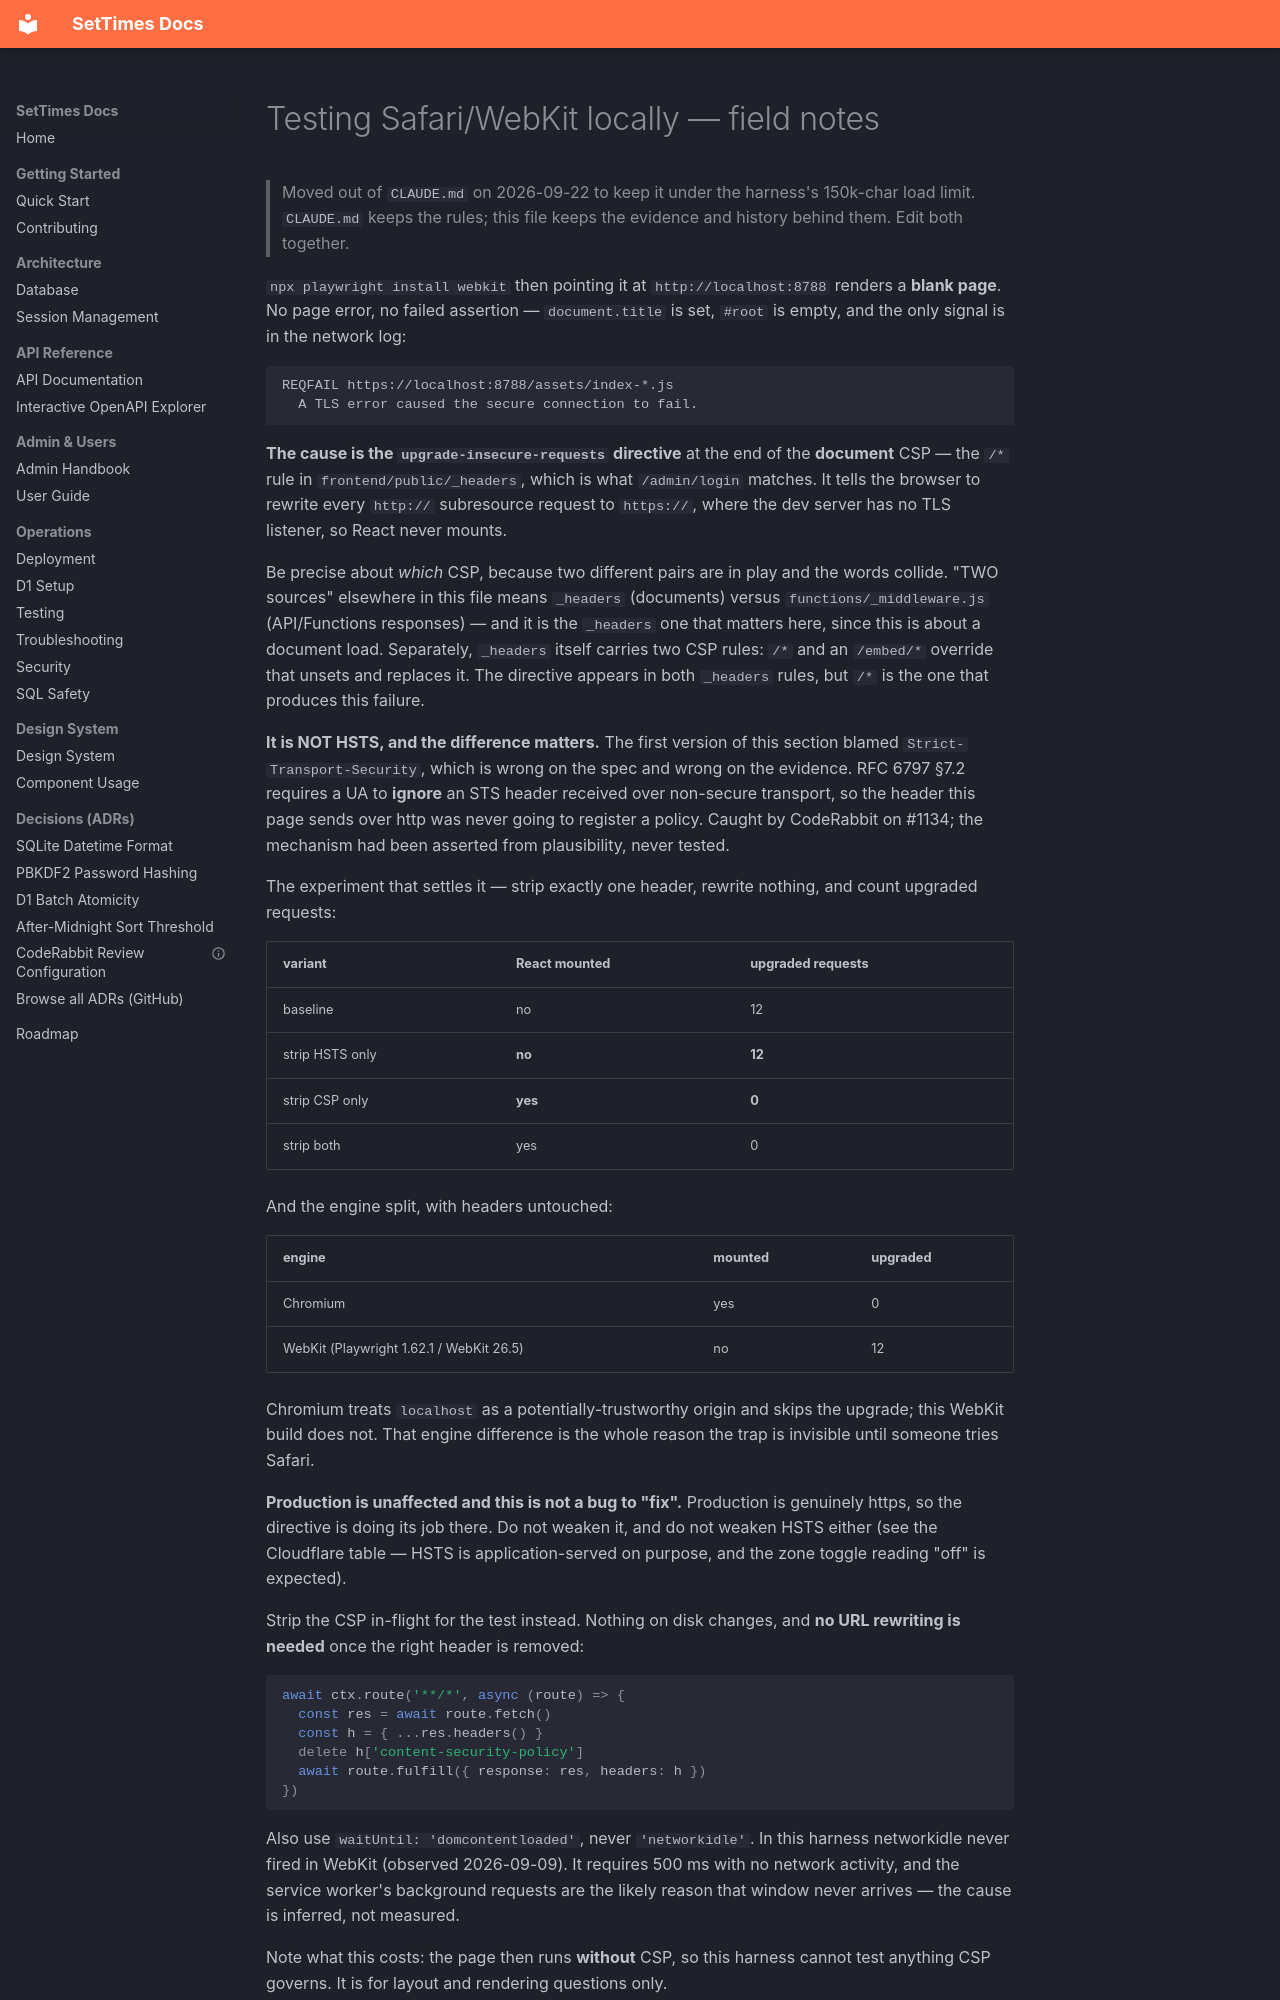

repository: BreakableHoodie/settimesdotca · page: field-notes/webkit-local-testing/index.html · generator: mkdocs

# Testing Safari/WebKit locally — field notes

> Moved out of `CLAUDE.md` on 2026-09-22 to keep it under the harness's
> 150k-char load limit. `CLAUDE.md` keeps the rules; this file keeps the
> evidence and history behind them. Edit both together.

`npx playwright install webkit` then pointing it at `http://localhost:8788`
renders a **blank page**. No page error, no failed assertion — `document.title`
is set, `#root` is empty, and the only signal is in the network log:

```text
REQFAIL https://localhost:8788/assets/index-*.js
  A TLS error caused the secure connection to fail.
```

**The cause is the `upgrade-insecure-requests` directive** at the end of the
**document** CSP — the `/*` rule in `frontend/public/_headers`, which is what
`/admin/login` matches. It tells the browser to rewrite every `http://`
subresource request to `https://`, where the dev server has no TLS listener, so
React never mounts.

Be precise about *which* CSP, because two different pairs are in play and the
words collide. "TWO sources" elsewhere in this file means `_headers` (documents)
versus `functions/_middleware.js` (API/Functions responses) — and it is the
`_headers` one that matters here, since this is about a document load.
Separately, `_headers` itself carries two CSP rules: `/*` and an `/embed/*`
override that unsets and replaces it. The directive appears in both `_headers`
rules, but `/*` is the one that produces this failure.

**It is NOT HSTS, and the difference matters.** The first version of this
section blamed `Strict-Transport-Security`, which is wrong on the spec and wrong
on the evidence. RFC 6797 §7.2 requires a UA to **ignore** an STS header
received over non-secure transport, so the header this page sends over http was
never going to register a policy. Caught by CodeRabbit on #1134; the mechanism
had been asserted from plausibility, never tested.

The experiment that settles it — strip exactly one header, rewrite nothing, and
count upgraded requests:

| variant | React mounted | upgraded requests |
|---|---|---|
| baseline | no | 12 |
| strip HSTS only | **no** | **12** |
| strip CSP only | **yes** | **0** |
| strip both | yes | 0 |

And the engine split, with headers untouched:

| engine | mounted | upgraded |
|---|---|---|
| Chromium | yes | 0 |
| WebKit (Playwright 1.62.1 / WebKit 26.5) | no | 12 |

Chromium treats `localhost` as a potentially-trustworthy origin and skips the
upgrade; this WebKit build does not. That engine difference is the whole reason
the trap is invisible until someone tries Safari.

**Production is unaffected and this is not a bug to "fix".** Production is
genuinely https, so the directive is doing its job there. Do not weaken it, and
do not weaken HSTS either (see the Cloudflare table — HSTS is application-served
on purpose, and the zone toggle reading "off" is expected).

Strip the CSP in-flight for the test instead. Nothing on disk changes, and **no
URL rewriting is needed** once the right header is removed:

```js
await ctx.route('**/*', async (route) => {
  const res = await route.fetch()
  const h = { ...res.headers() }
  delete h['content-security-policy']
  await route.fulfill({ response: res, headers: h })
})
```

Also use `waitUntil: 'domcontentloaded'`, never `'networkidle'`. In this harness
networkidle never fired in WebKit (observed 2026-09-09). It requires 500 ms
with no network activity, and the service worker's background requests are the
likely reason that window never arrives — the cause is inferred, not measured.

Note what this costs: the page then runs **without** CSP, so this harness cannot
test anything CSP governs. It is for layout and rendering questions only.
